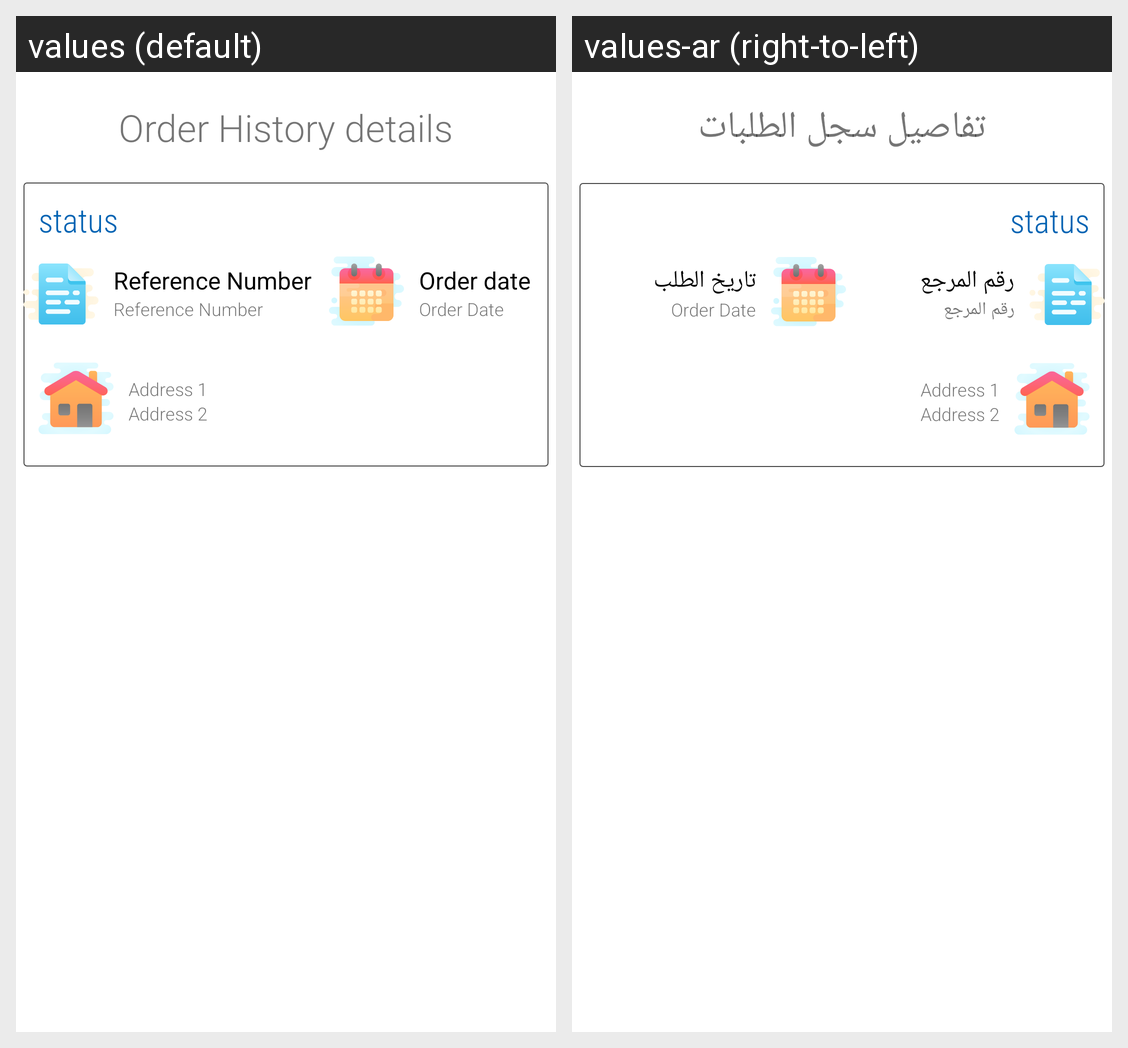

The Android screen above is rendered under two locales of the same app. Produce the string resources it draws, with the default and per-locale values.
Android screen res/layout/histroy_details_fragment.xml rendered under 2 locales, left to right: values (default), values-ar (right-to-left). Device: Nexus 5 (rendered at 1080×1920; each locale shown at half size, 540×960, under a caption strip naming it); theme AppTheme.
Strings drawn on this screen, with the default value and each locale's value (text and hints the layout hard-codes, and strings that could not be matched under every locale, appear in the picture but are not listed):

reference_number
  values: Reference Number
  values-ar: رقم المرجع

order_date
  values: Order date
  values-ar: تاريخ الطلب

order_history_details
  values: Order History details
  values-ar: تفاصيل سجل الطلبات
